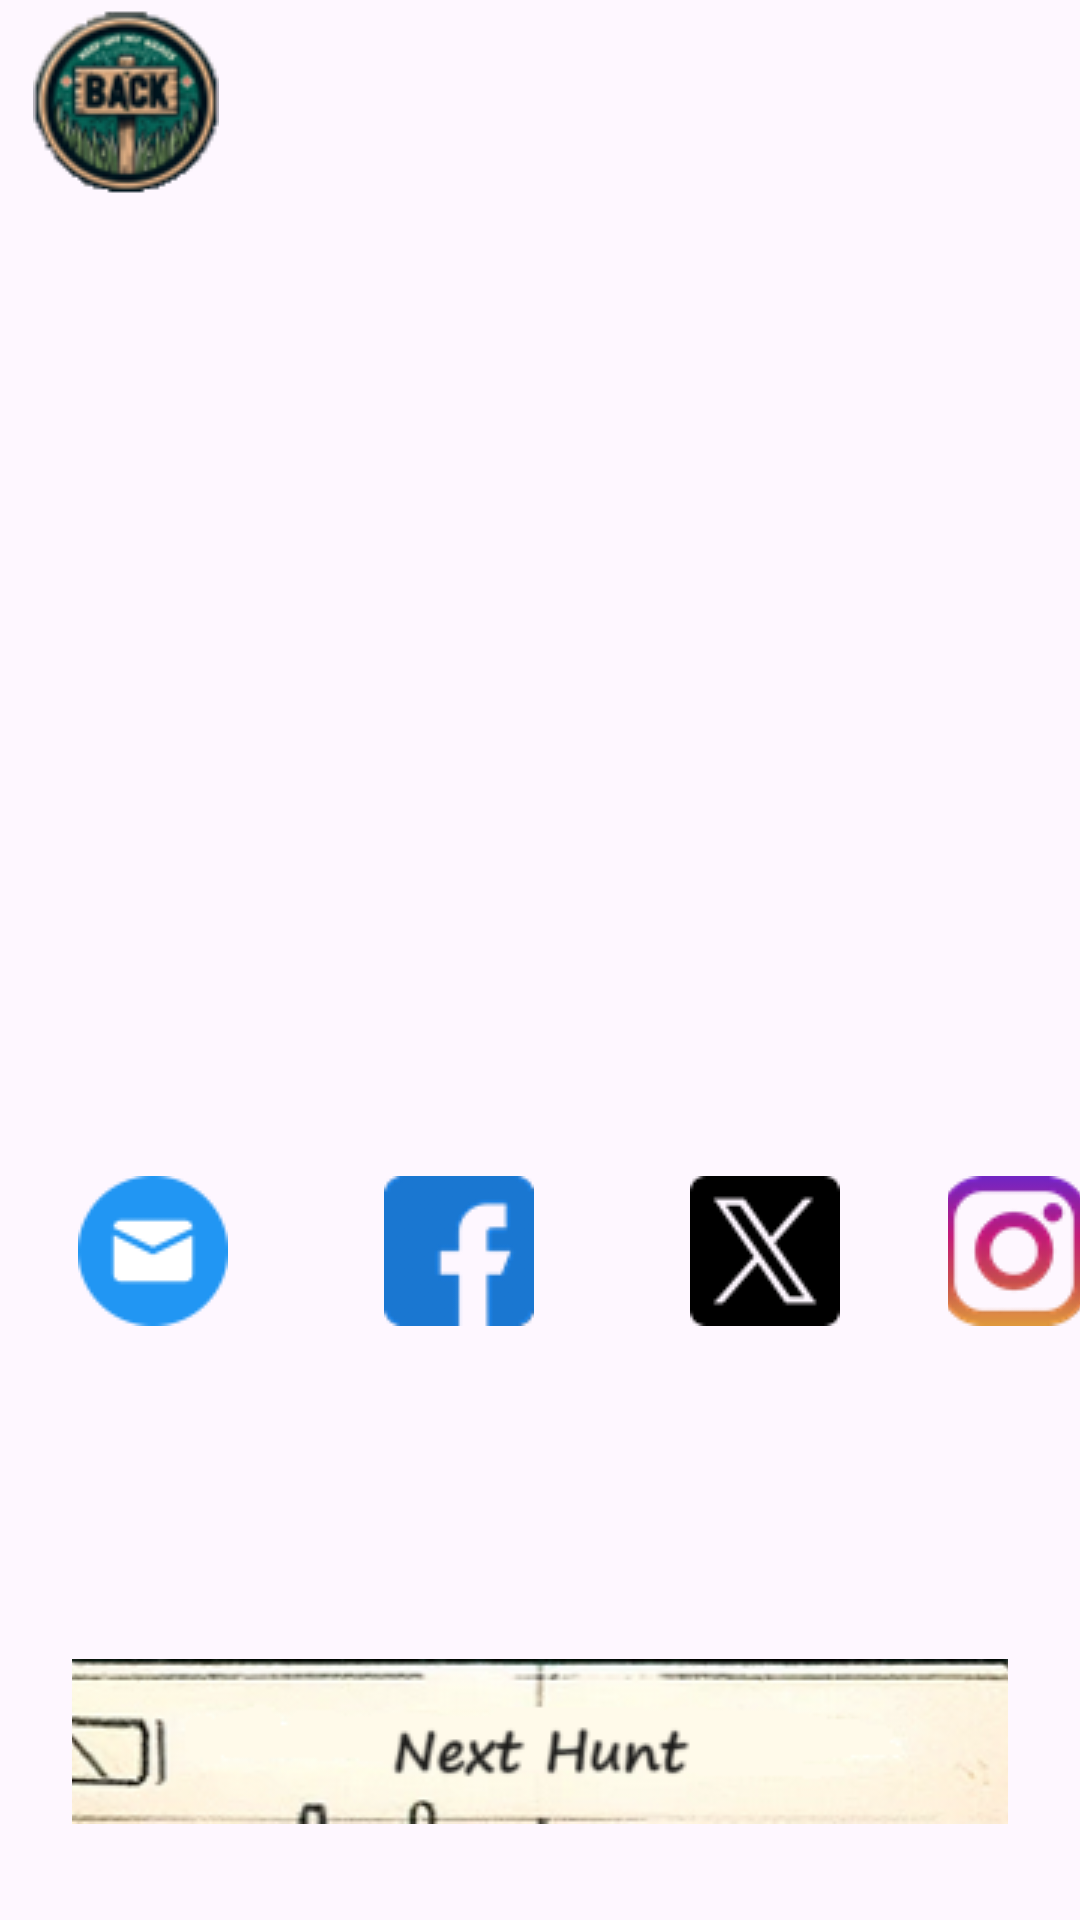

Layout XML and referenced resources for this Android screen:
<!-- AndroidManifest.xml: application theme Theme.ScavengerHunt -->
<!-- res/layout/share_screen_layout.xml -->
<?xml version="1.0" encoding="utf-8"?>
<RelativeLayout xmlns:android="http://schemas.android.com/apk/res/android"
    android:layout_width="match_parent"
    android:layout_height="match_parent"
    android:background="@drawable/share_screen">

    <ImageButton
        android:id="@+id/backButton"
        android:layout_width="62dp"
        android:layout_height="62dp"
        android:layout_alignParentStart="true"
        android:layout_alignParentTop="true"
        android:layout_marginStart="11dp"
        android:layout_marginTop="3dp"
        android:background="?android:attr/selectableItemBackground"
        android:contentDescription="@string/back_button_description"
        android:src="@drawable/poi_info_cancel_butt" />

    <ImageButton
        android:id="@+id/twitterButton"
        android:layout_width="wrap_content"
        android:layout_height="wrap_content"
        android:layout_alignParentBottom="true"
        android:layout_marginStart="20dp"
        android:layout_marginBottom="182dp"
        android:layout_toEndOf="@+id/facebookButton"
        android:background="?android:attr/selectableItemBackground"
        android:contentDescription="@string/twitter_button_description"
        android:padding="16dp"
        android:src="@drawable/twitter" />

    <ImageButton
        android:id="@+id/instagramButton"
        android:layout_width="wrap_content"
        android:layout_height="wrap_content"
        android:layout_alignParentBottom="true"
        android:layout_marginStart="20dp"
        android:layout_marginBottom="182dp"
        android:layout_toEndOf="@+id/twitterButton"
        android:background="?android:attr/selectableItemBackground"
        android:contentDescription="@string/instagram_button_description"
        android:padding="16dp"
        android:src="@drawable/instagram" />

    <ImageButton
        android:id="@+id/facebookButton"
        android:layout_width="wrap_content"
        android:layout_height="wrap_content"
        android:layout_alignParentBottom="true"
        android:layout_marginStart="20dp"
        android:layout_marginBottom="182dp"
        android:layout_toEndOf="@+id/emailButton"
        android:background="?android:attr/selectableItemBackground"
        android:contentDescription="@string/facebook_button_description"
        android:padding="16dp"
        android:src="@drawable/facebook" />

    <ImageButton
        android:id="@+id/nextHuntButton"
        android:layout_width="361dp"
        android:layout_height="55dp"
        android:layout_alignParentStart="true"
        android:layout_alignParentEnd="true"
        android:layout_alignParentBottom="true"
        android:layout_marginStart="24dp"
        android:layout_marginTop="10dp"
        android:layout_marginEnd="24dp"
        android:layout_marginBottom="32dp"
        android:background="?android:attr/selectableItemBackground"
        android:contentDescription="@string/next_hunt_button_description"
        android:src="@drawable/share_screen_next_hunt_butt" />

    <ImageButton
        android:id="@+id/emailButton"
        android:layout_width="wrap_content"
        android:layout_height="wrap_content"
        android:layout_alignParentBottom="true"
        android:layout_marginStart="10dp"
        android:layout_marginBottom="182dp"
        android:background="?android:attr/selectableItemBackground"
        android:contentDescription="@string/email_button_description"
        android:padding="16dp"
        android:src="@drawable/email_icon" />

</RelativeLayout>
<!-- resources referenced by this layout -->
<resources>
  <!-- drawable email_icon: png bitmap (drawable, 1713 bytes) -->
  <!-- drawable facebook: png bitmap (drawable, 1605 bytes) -->
  <!-- drawable instagram: png bitmap (drawable, 3844 bytes) -->
  <!-- drawable poi_info_cancel_butt: png bitmap (drawable, 9418 bytes) -->
  <!-- drawable share_screen_next_hunt_butt: png bitmap (drawable, 33125 bytes) -->
  <!-- drawable twitter: png bitmap (drawable, 1223 bytes) -->
  <string name="back_button_description">Back Button</string>
  <string name="email_button_description">Email</string>
  <string name="facebook_button_description">Facebook Button</string>
  <string name="instagram_button_description">Instagram Button</string>
  <string name="next_hunt_button_description">Next Hunt Button</string>
  <string name="twitter_button_description">Twitter Button</string>
  <style name="Theme.ScavengerHunt" parent="Base.Theme.ScavengerHunt" />
  <style name="Base.Theme.ScavengerHunt" parent="Theme.Material3.DayNight.NoActionBar">
          
          
      </style>
</resources>
